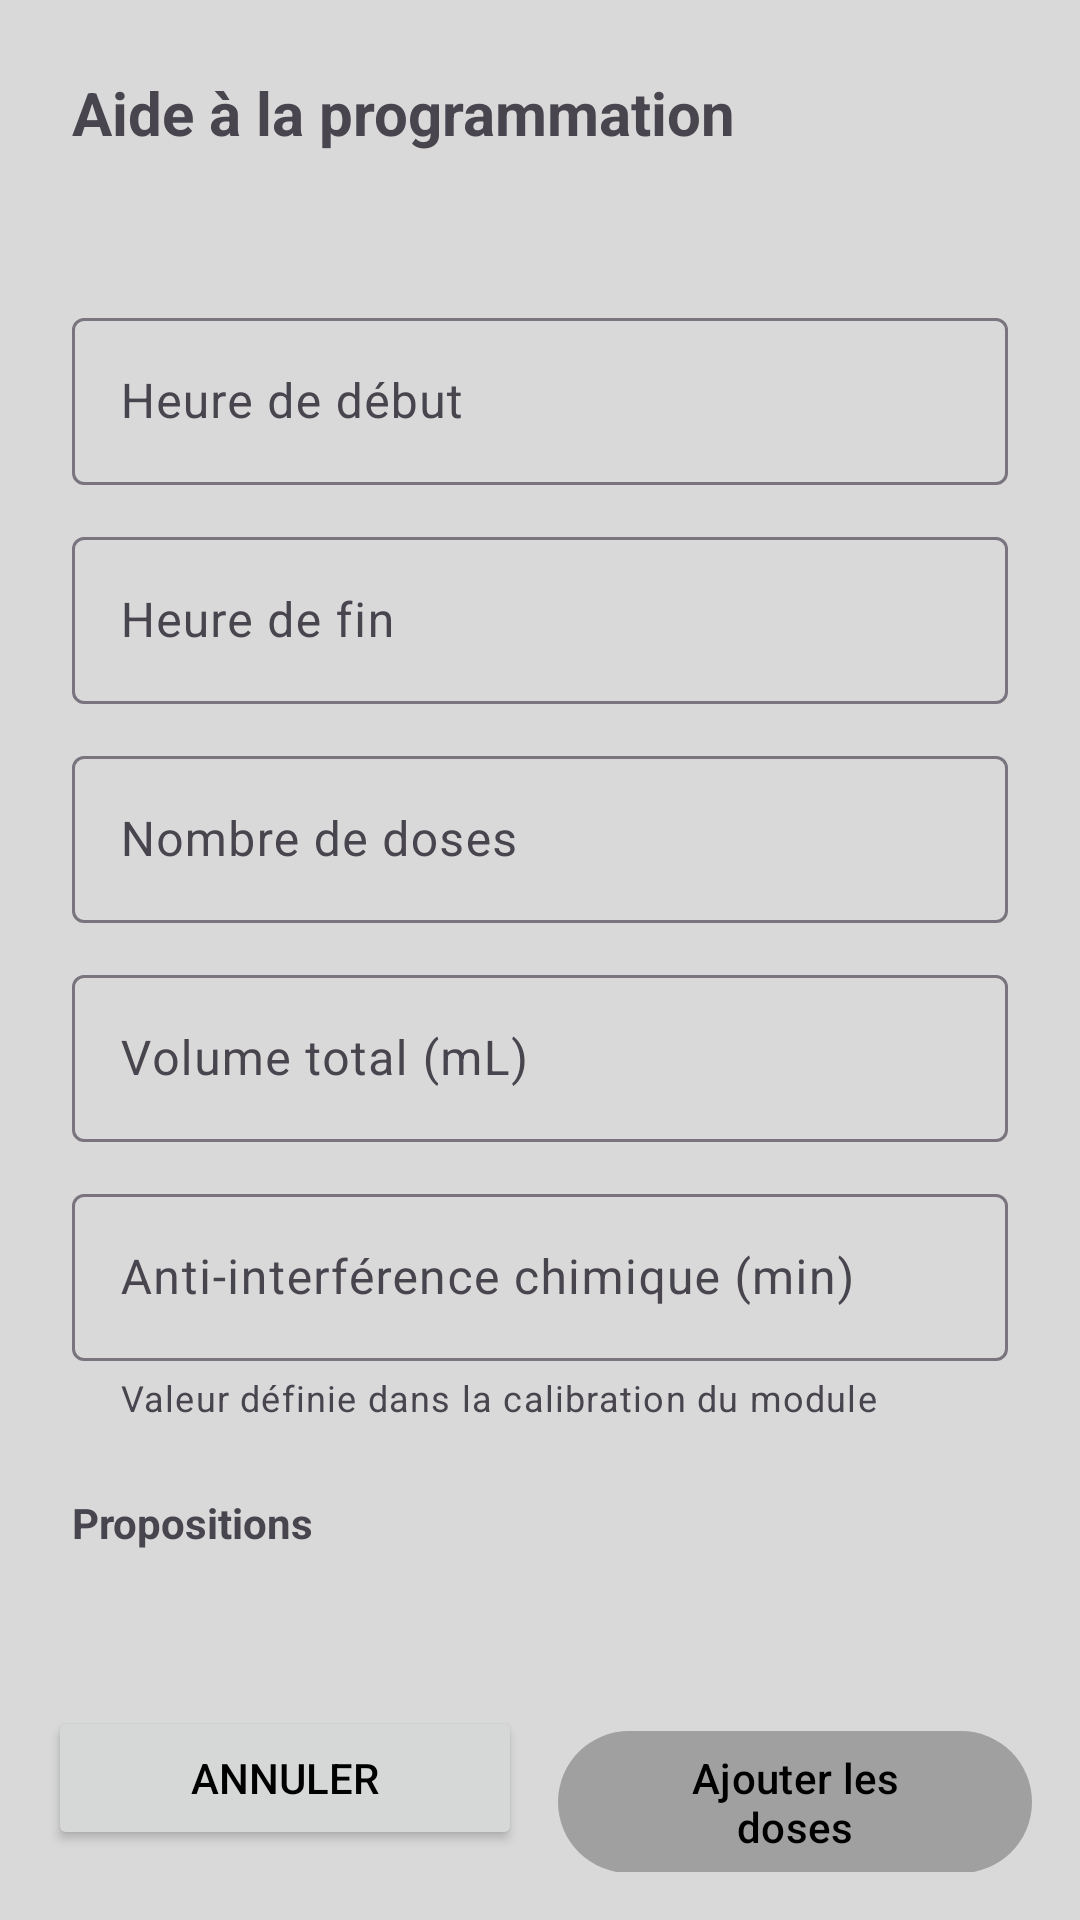

Write the Android layout XML for this screen, with the resource values it uses.
<!-- AndroidManifest.xml: application theme Theme.ESP32PumpControl -->
<!-- res/layout/activity_schedule_helper.xml -->
<?xml version="1.0" encoding="utf-8"?>
<LinearLayout xmlns:android="http://schemas.android.com/apk/res/android"
    xmlns:app="http://schemas.android.com/apk/res-auto"
    android:layout_width="match_parent"
    android:layout_height="match_parent"
    android:orientation="vertical">

    <ScrollView
        android:layout_width="match_parent"
        android:layout_height="0dp"
        android:layout_weight="1"
        android:fillViewport="true">

        <LinearLayout
            android:layout_width="match_parent"
            android:layout_height="wrap_content"
            android:orientation="vertical"
            android:padding="24dp">

            <TextView
                android:id="@+id/tv_schedule_helper_title"
                android:layout_width="wrap_content"
                android:layout_height="wrap_content"
                android:text="@string/schedule_helper_title"
                android:textSize="20sp"
                android:textStyle="bold" />

            <TextView
                android:id="@+id/tv_schedule_helper_pump"
                android:layout_width="wrap_content"
                android:layout_height="wrap_content"
                android:layout_marginTop="8dp"
                android:textSize="16sp" />

            <com.google.android.material.textfield.TextInputLayout
                android:id="@+id/layout_start_time"
                android:layout_width="match_parent"
                android:layout_height="wrap_content"
                android:layout_marginTop="20dp"
                android:hint="@string/schedule_helper_start_time">

                <com.google.android.material.textfield.TextInputEditText
                    android:id="@+id/input_start_time"
                    android:layout_width="match_parent"
                    android:layout_height="wrap_content"
                    android:focusable="false"
                    android:inputType="none"
                    android:clickable="true"
                    android:importantForAutofill="no"
                    android:contentDescription="@string/schedule_helper_start_time" />
            </com.google.android.material.textfield.TextInputLayout>

            <com.google.android.material.textfield.TextInputLayout
                android:id="@+id/layout_end_time"
                android:layout_width="match_parent"
                android:layout_height="wrap_content"
                android:layout_marginTop="12dp"
                android:hint="@string/schedule_helper_end_time">

                <com.google.android.material.textfield.TextInputEditText
                    android:id="@+id/input_end_time"
                    android:layout_width="match_parent"
                    android:layout_height="wrap_content"
                    android:focusable="false"
                    android:inputType="none"
                    android:clickable="true"
                    android:importantForAutofill="no"
                    android:contentDescription="@string/schedule_helper_end_time" />
            </com.google.android.material.textfield.TextInputLayout>

            <com.google.android.material.textfield.TextInputLayout
                android:id="@+id/layout_dose_count"
                android:layout_width="match_parent"
                android:layout_height="wrap_content"
                android:layout_marginTop="12dp"
                android:hint="@string/schedule_helper_dose_count">

                <com.google.android.material.textfield.TextInputEditText
                    android:id="@+id/input_dose_count"
                    android:layout_width="match_parent"
                    android:layout_height="wrap_content"
                    android:inputType="number"
                    android:importantForAutofill="no" />
            </com.google.android.material.textfield.TextInputLayout>

            <com.google.android.material.textfield.TextInputLayout
                android:id="@+id/layout_volume_total"
                android:layout_width="match_parent"
                android:layout_height="wrap_content"
                android:layout_marginTop="12dp"
                android:hint="@string/schedule_helper_total_volume">

                <com.google.android.material.textfield.TextInputEditText
                    android:id="@+id/input_volume_total"
                    android:layout_width="match_parent"
                    android:layout_height="wrap_content"
                    android:inputType="numberDecimal"
                    android:importantForAutofill="no" />
            </com.google.android.material.textfield.TextInputLayout>

            <com.google.android.material.textfield.TextInputLayout
                android:id="@+id/layout_anti_overlap"
                android:layout_width="match_parent"
                android:layout_height="wrap_content"
                android:layout_marginTop="12dp"
                android:hint="@string/schedule_helper_anti_overlap"
                app:helperText="@string/anti_interference_calibration_read_only">

                <com.google.android.material.textfield.TextInputEditText
                    android:id="@+id/input_anti_overlap"
                    android:layout_width="match_parent"
                    android:layout_height="wrap_content"
                    android:enabled="false"
                    android:focusable="false"
                    android:inputType="number"
                    android:importantForAutofill="no" />
            </com.google.android.material.textfield.TextInputLayout>

            <TextView
                android:id="@+id/tv_proposals_title"
                android:layout_width="wrap_content"
                android:layout_height="wrap_content"
                android:layout_marginTop="24dp"
                android:text="@string/schedule_helper_proposals"
                android:textStyle="bold" />

            <LinearLayout
                android:id="@+id/layout_proposals"
                android:layout_width="match_parent"
                android:layout_height="wrap_content"
                android:layout_marginTop="8dp"
                android:orientation="vertical" />
        </LinearLayout>
    </ScrollView>

    <LinearLayout
        android:id="@+id/layout_action_buttons"
        android:layout_width="match_parent"
        android:layout_height="wrap_content"
        android:orientation="horizontal"
        android:padding="16dp">

        <Button
            android:id="@+id/button_cancel"
            android:layout_width="0dp"
            android:layout_height="wrap_content"
            android:layout_weight="1"
            android:text="@string/schedule_helper_cancel" />

        <com.google.android.material.button.MaterialButton
            android:id="@+id/button_add_doses"
            android:layout_width="0dp"
            android:layout_height="wrap_content"
            android:layout_marginStart="12dp"
            android:layout_weight="1"
            android:text="@string/schedule_helper_add_doses" />
    </LinearLayout>
</LinearLayout>
<!-- resources referenced by this layout -->
<resources>
  <string name="anti_interference_calibration_read_only">Valeur définie dans la calibration du module</string>
  <string name="schedule_helper_add_doses">Ajouter les doses</string>
  <string name="schedule_helper_anti_overlap">Anti-interférence chimique (min)</string>
  <string name="schedule_helper_cancel">Annuler</string>
  <string name="schedule_helper_dose_count">Nombre de doses</string>
  <string name="schedule_helper_end_time">Heure de fin</string>
  <string name="schedule_helper_proposals">Propositions</string>
  <string name="schedule_helper_start_time">Heure de début</string>
  <string name="schedule_helper_title">Aide à la programmation</string>
  <string name="schedule_helper_total_volume">Volume total (mL)</string>
  <style name="Theme.ESP32PumpControl" parent="Theme.Material3.Light.NoActionBar">
  
          
          <item name="colorPrimary">@color/primary</item>
          <item name="colorPrimaryContainer">@color/primaryContainer</item>
          <item name="colorSecondary">@color/secondary</item>
          <item name="colorSecondaryContainer">@color/secondaryContainer</item>
  
          
          <item name="android:colorBackground">@color/background</item>
  
          
          <item name="android:textColorPrimary">@color/textPrimary</item>
          <item name="android:textColorSecondary">@color/textSecondary</item>
  
          
          <item name="android:statusBarColor">@color/primary</item>
          <item name="android:navigationBarColor">@color/background</item>
  
          
          <item name="materialButtonStyle">@style/CustomButton</item>
      </style>
  <color name="primary">#A0A0A0</color>
  <color name="primaryContainer">#C0C0C0</color>
  <color name="secondary">#FF1A1A</color>
  <color name="secondaryContainer">#F0F0F0</color>
  <color name="background">#D9D9D9</color>
  <color name="textPrimary">#000000</color>
  <color name="textSecondary">#444444</color>
  <style name="CustomButton" parent="Widget.Material3.Button">
          <item name="android:textColor">@color/textPrimary</item>
          <item name="backgroundTint">@color/primary</item>
      </style>
</resources>
